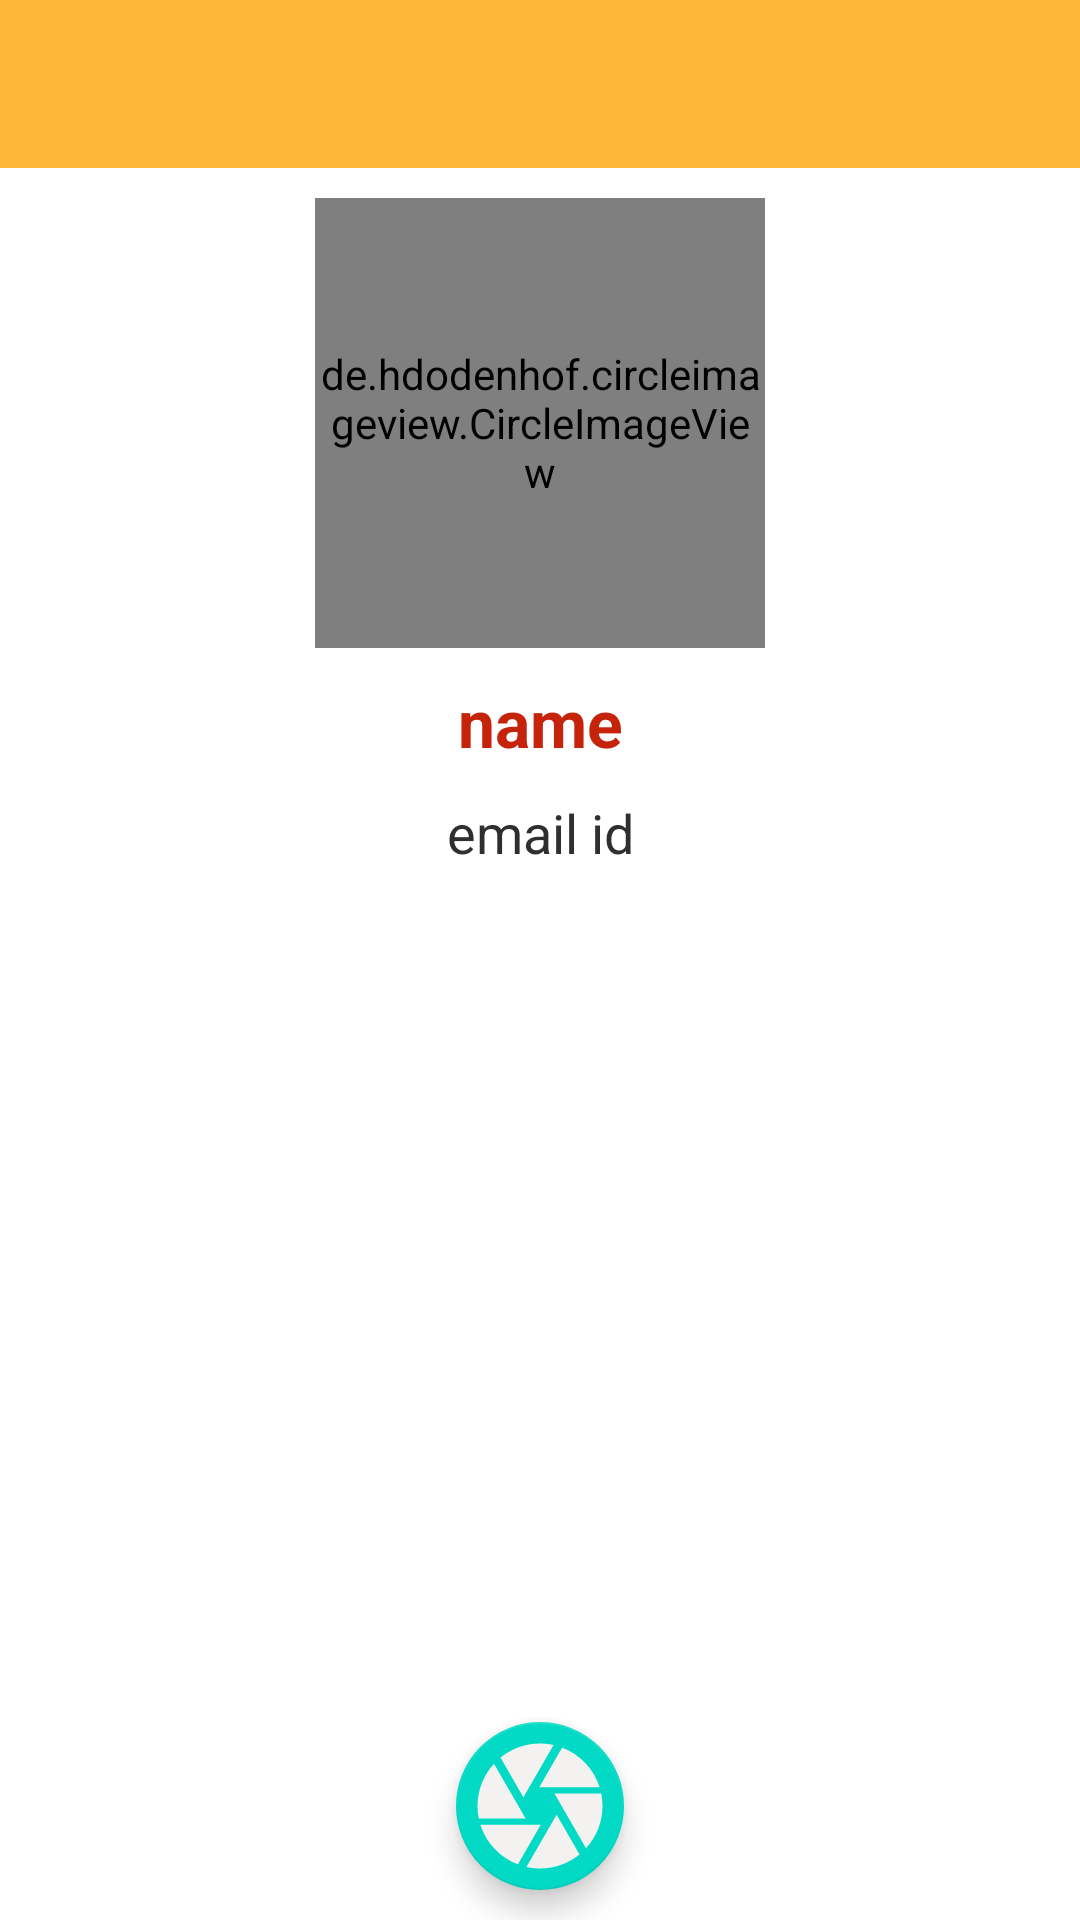

Layout XML and referenced resources for this Android screen:
<!-- AndroidManifest.xml: application theme Theme.FaceMaskDetection -->
<!-- res/layout/activity_main.xml -->
<?xml version="1.0" encoding="utf-8"?>
<androidx.constraintlayout.widget.ConstraintLayout xmlns:android="http://schemas.android.com/apk/res/android"
    xmlns:app="http://schemas.android.com/apk/res-auto"
    xmlns:tools="http://schemas.android.com/tools"
    android:layout_width="match_parent"
    android:layout_height="match_parent"
    tools:context=".MainActivity">

    <androidx.appcompat.widget.Toolbar
        android:id="@+id/tool"
        android:layout_width="match_parent"
        android:layout_height="?actionBarSize"
        android:background="?attr/colorPrimary"
        android:minHeight="?attr/actionBarSize"
        app:layout_constraintEnd_toEndOf="parent"
        app:layout_constraintStart_toStartOf="parent"
        app:layout_constraintTop_toTopOf="parent"
        app:titleTextColor="@color/white" />

    <de.hdodenhof.circleimageview.CircleImageView
        android:id="@+id/profile"
        android:layout_width="150dp"
        android:layout_height="150dp"
        android:layout_marginTop="10dp"
        android:scaleType="centerCrop"
        android:src="@drawable/image"
        app:civ_border_color="#62B908"
        app:civ_border_width="4dp"
        app:layout_constraintEnd_toEndOf="parent"
        app:layout_constraintStart_toStartOf="parent"
        app:layout_constraintTop_toBottomOf="@+id/tool" />


    <TextView
        android:id="@+id/textView"
        android:layout_width="wrap_content"
        android:layout_height="wrap_content"
        android:padding="10dp"
        android:text="name"
        android:textColor="@color/text_color"
        android:textSize="22sp"
        android:textStyle="bold"
        app:layout_constraintHorizontal_bias="0.5"
        app:layout_constraintLeft_toLeftOf="parent"
        app:layout_constraintRight_toRightOf="parent"
        app:layout_constraintTop_toBottomOf="@+id/profile"
        app:layout_constraintVertical_bias="0.1" />

    <TextView
        android:id="@+id/emailid"
        android:layout_width="wrap_content"
        android:layout_height="wrap_content"
        android:text="email id"
        android:textColor="@color/text"
        android:textSize="18dp"
        app:layout_constraintEnd_toEndOf="parent"
        app:layout_constraintHorizontal_bias=".5"
        app:layout_constraintStart_toStartOf="parent"
        app:layout_constraintTop_toBottomOf="@+id/textView" />

    <com.google.android.material.floatingactionbutton.FloatingActionButton
        android:id="@+id/camera"
        android:layout_width="wrap_content"
        android:layout_height="wrap_content"
        android:layout_marginBottom="10dp"
        android:elevation="2dp"
        android:src="@drawable/camera"
        app:layout_constraintBottom_toBottomOf="parent"
        app:layout_constraintEnd_toEndOf="parent"
        app:layout_constraintStart_toStartOf="parent"
        app:maxImageSize="50dp"
        app:tint="#F4F1F1" />
</androidx.constraintlayout.widget.ConstraintLayout>
<!-- resources referenced by this layout -->
<resources>
  <color name="text">#302F2F</color>
  <color name="text_color">#C5230A</color>
  <color name="white">#FFFFFFFF</color>
  <!-- drawable camera (drawable-v24) -->
  <vector android:height="24dp" android:tint="#FF6D26"
      android:viewportHeight="24" android:viewportWidth="24"
      android:width="24dp" xmlns:android="http://schemas.android.com/apk/res/android">
      <path android:fillColor="@android:color/white" android:pathData="M9.4,10.5l4.77,-8.26C13.47,2.09 12.75,2 12,2c-2.4,0 -4.6,0.85 -6.32,2.25l3.66,6.35 0.06,-0.1zM21.54,9c-0.92,-2.92 -3.15,-5.26 -6,-6.34L11.88,9h9.66zM21.8,10h-7.49l0.29,0.5 4.76,8.25C21,16.97 22,14.61 22,12c0,-0.69 -0.07,-1.35 -0.2,-2zM8.54,12l-3.9,-6.75C3.01,7.03 2,9.39 2,12c0,0.69 0.07,1.35 0.2,2h7.49l-1.15,-2zM2.46,15c0.92,2.92 3.15,5.26 6,6.34L12.12,15L2.46,15zM13.73,15l-3.9,6.76c0.7,0.15 1.42,0.24 2.17,0.24 2.4,0 4.6,-0.85 6.32,-2.25l-3.66,-6.35 -0.93,1.6z"/>
  </vector>
  <!-- drawable image (drawable-v24) -->
  <vector android:height="24dp" android:tint="#FEFEFF"
      android:viewportHeight="24" android:viewportWidth="24"
      android:width="24dp" xmlns:android="http://schemas.android.com/apk/res/android">
      <path android:fillColor="@android:color/white" android:pathData="M12,2C6.48,2 2,6.48 2,12s4.48,10 10,10 10,-4.48 10,-10S17.52,2 12,2zM12,5c1.66,0 3,1.34 3,3s-1.34,3 -3,3 -3,-1.34 -3,-3 1.34,-3 3,-3zM12,19.2c-2.5,0 -4.71,-1.28 -6,-3.22 0.03,-1.99 4,-3.08 6,-3.08 1.99,0 5.97,1.09 6,3.08 -1.29,1.94 -3.5,3.22 -6,3.22z"/>
  </vector>
  <style name="Theme.FaceMaskDetection" parent="Theme.MaterialComponents.DayNight.NoActionBar">
          
          <item name="colorPrimary">@color/colorPrimary</item>
          <item name="colorPrimaryVariant">@color/purple_700</item>
          <item name="colorOnPrimary">@color/white</item>
          
          <item name="colorSecondary">@color/teal_200</item>
          <item name="colorSecondaryVariant">@color/teal_700</item>
          <item name="colorOnSecondary">@color/black</item>
  
          <item name="colorPrimaryDark">@color/colorPrimaryDark</item>
          <item name="colorAccent">#8D0879</item>
  
          
          <item name="android:statusBarColor" tools:targetApi="l">?attr/colorPrimaryVariant</item>
          
      </style>
  <color name="colorPrimary">#FFB73B</color>
  <color name="purple_700">#FF3700B3</color>
  <color name="teal_200">#FF03DAC5</color>
  <color name="teal_700">#FF018786</color>
  <color name="black">#FF000000</color>
  <color name="colorPrimaryDark">#1F1F1E</color>
</resources>
